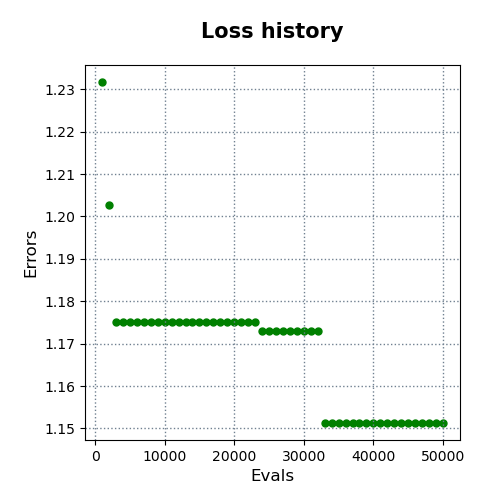

The data file committed next to this chart (first rows):
evals, errors
1000, 1.232
2000, 1.203
3000, 1.175
4000, 1.175
5000, 1.175
6000, 1.175
7000, 1.175
8000, 1.175
9000, 1.175
10000, 1.175
11000, 1.175
12000, 1.175
13000, 1.175
14000, 1.175
15000, 1.175
16000, 1.175
17000, 1.175
18000, 1.175
19000, 1.175
20000, 1.175
21000, 1.175
22000, 1.175
23000, 1.175
24000, 1.173
25000, 1.173
26000, 1.173
27000, 1.173
28000, 1.173
29000, 1.173
30000, 1.173
31000, 1.173
32000, 1.173
33000, 1.151
34000, 1.151
35000, 1.151
36000, 1.151
37000, 1.151
38000, 1.151
39000, 1.151
40000, 1.151
41000, 1.151
42000, 1.151
43000, 1.151
44000, 1.151
45000, 1.151
46000, 1.151
47000, 1.151
48000, 1.151
49000, 1.151
50000, 1.151
